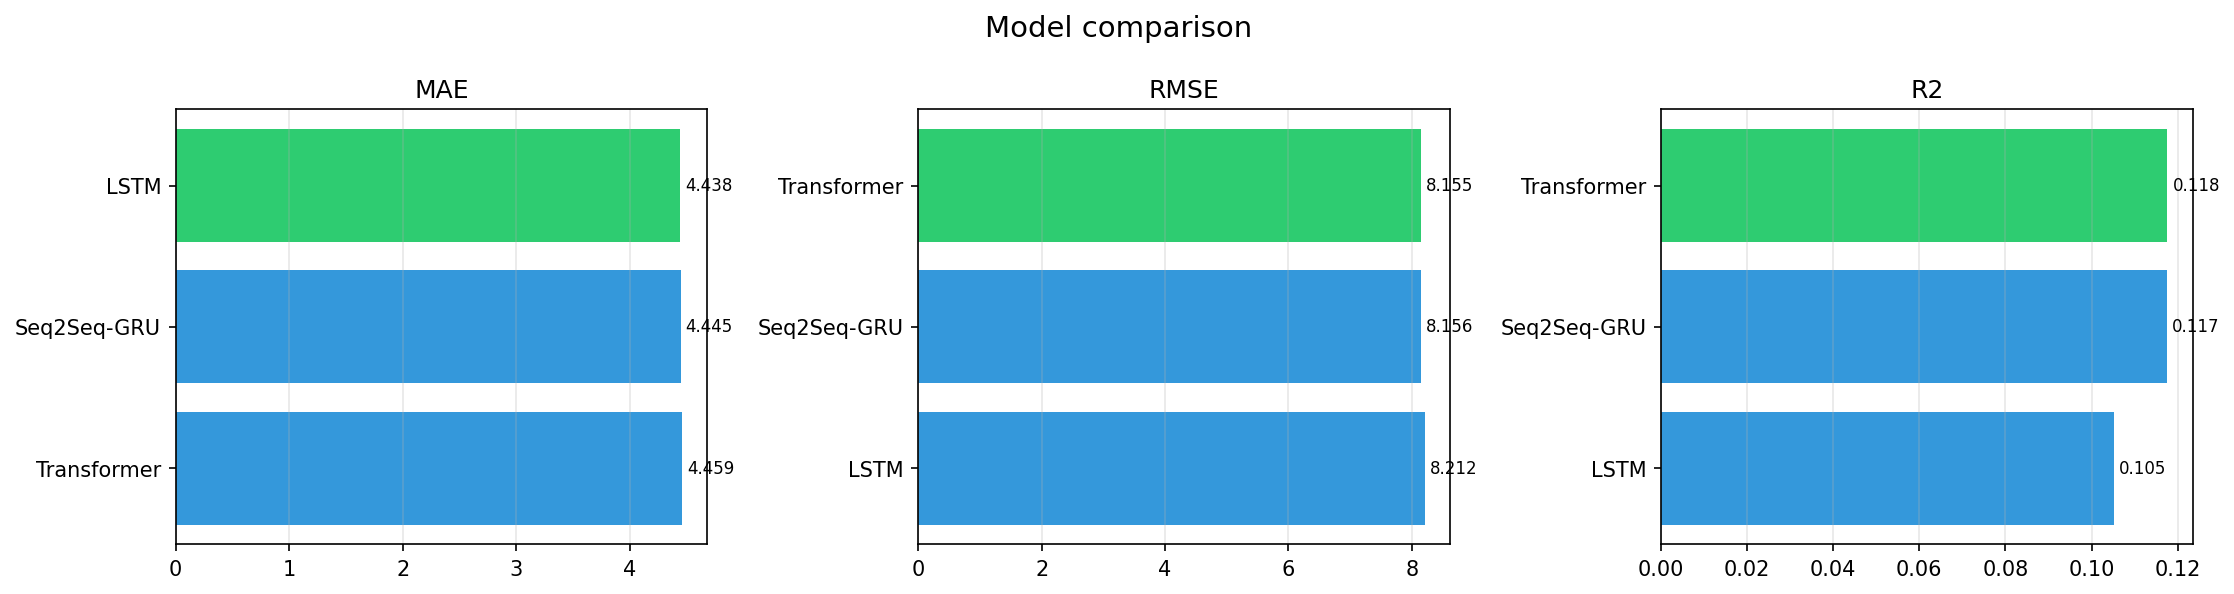

Values plotted in this chart, from the file beside it:
model, MAE, RMSE, MAPE_pct, sMAPE_pct, R2, PICP_95, MIS, run_dir
Seq2Seq-GRU, 4.445, 8.156, 33.87, 28.14, 0.1174, 0.9500, 45.95, results\quectel_latency\seq2seq
LSTM, 4.438, 8.212, 33.08, 27.97, 0.1052, 0.9500, 46.9, results\quectel_latency\lstm
Transformer, 4.459, 8.155, 33.68, 28.19, 0.1176, 0.9500, 45.97, results\quectel_latency\transformer
